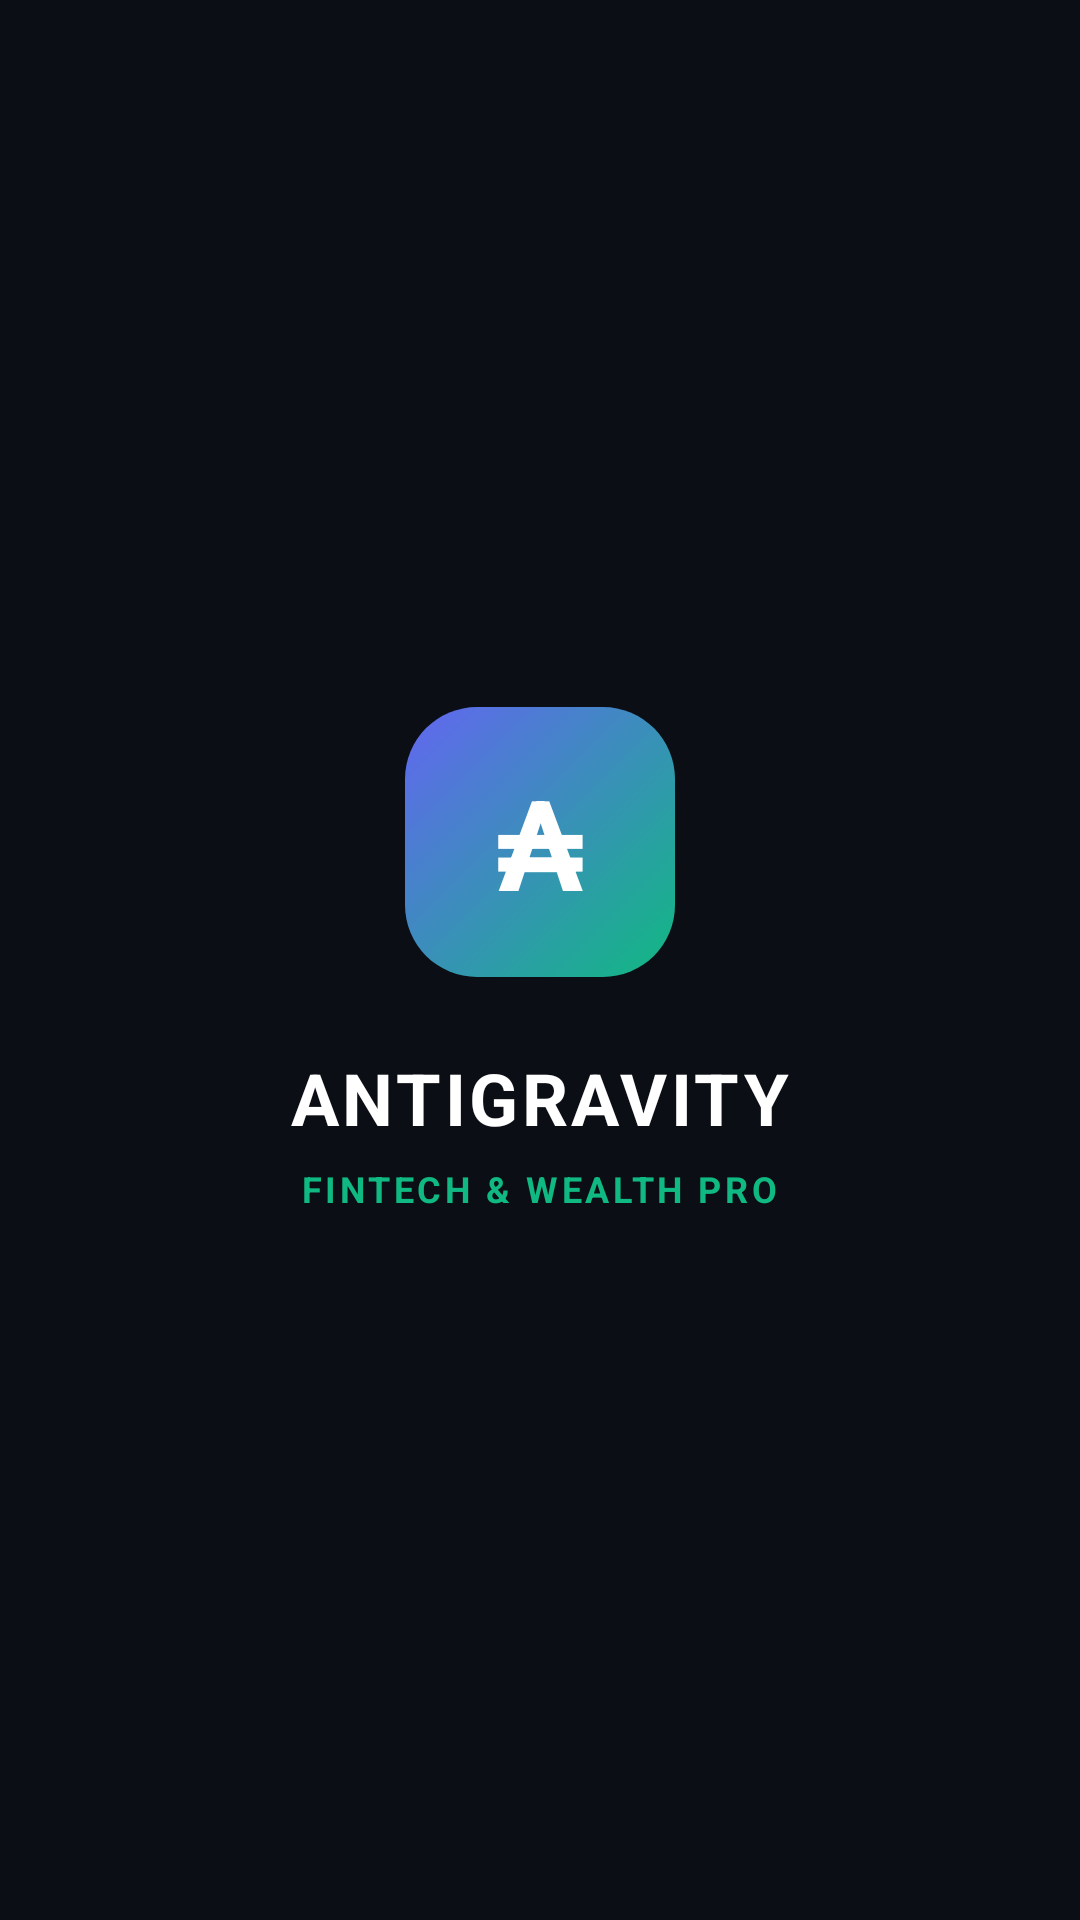

Reconstruct the res/layout file that produces this screen, plus the resources it refers to.
<!-- AndroidManifest.xml: activity theme Theme.AntigravityFintech.Splash -->
<!-- res/layout/activity_splash.xml -->
<?xml version="1.0" encoding="utf-8"?>
<LinearLayout xmlns:android="http://schemas.android.com/apk/res/android"
    android:layout_width="match_parent"
    android:layout_height="match_parent"
    android:orientation="vertical"
    android:gravity="center"
    android:background="#0B0E14"
    android:padding="32dp">

    
    <TextView
        android:layout_width="90dp"
        android:layout_height="90dp"
        android:background="@drawable/splash_logo_bg"
        android:text="₳"
        android:textColor="#FFFFFF"
        android:textSize="42sp"
        android:textStyle="bold"
        android:gravity="center" />

    
    <TextView
        android:layout_width="wrap_content"
        android:layout_height="wrap_content"
        android:layout_marginTop="24dp"
        android:text="ANTIGRAVITY"
        android:textColor="#FFFFFF"
        android:textSize="24sp"
        android:textStyle="bold"
        android:letterSpacing="0.05" />

    
    <TextView
        android:layout_width="wrap_content"
        android:layout_height="wrap_content"
        android:layout_marginTop="6dp"
        android:text="FINTECH &amp; WEALTH PRO"
        android:textColor="#10B981"
        android:textSize="12sp"
        android:textStyle="bold"
        android:letterSpacing="0.1" />

</LinearLayout>
<!-- resources referenced by this layout -->
<resources>
  <!-- drawable splash_logo_bg (drawable) -->
  <?xml version="1.0" encoding="utf-8"?>
  <shape xmlns:android="http://schemas.android.com/apk/res/android"
      android:shape="rectangle">
      <corners android:radius="24dp" />
      <gradient
          android:angle="135"
          android:startColor="#10B981"
          android:endColor="#6366F1"
          android:type="linear" />
  </shape>
  <style name="Theme.AntigravityFintech.Splash" parent="Theme.AntigravityFintech">
          <item name="android:windowBackground">@color/background</item>
      </style>
  <style name="Theme.AntigravityFintech" parent="Theme.MaterialComponents.DayNight.NoActionBar">
          <item name="colorPrimary">@color/primary</item>
          <item name="colorPrimaryVariant">@color/primary_variant</item>
          <item name="colorOnPrimary">@color/text_primary</item>
          <item name="android:statusBarColor">#0B0E14</item>
          <item name="android:navigationBarColor">#0B0E14</item>
          <item name="android:windowBackground">@color/background</item>
      </style>
  <color name="background">#0B0E14</color>
  <color name="primary">#10B981</color>
  <color name="primary_variant">#059669</color>
  <color name="text_primary">#FFFFFF</color>
</resources>
